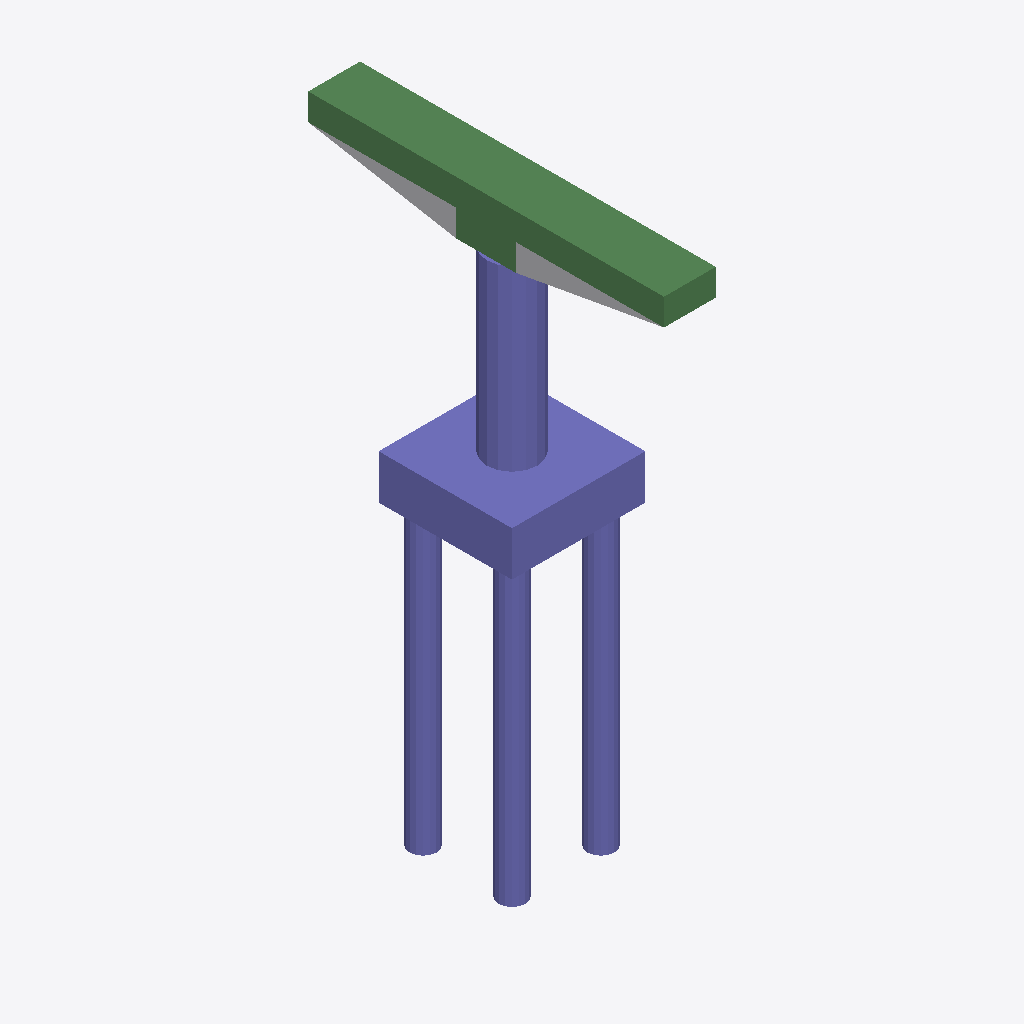
Isometric view of an IFC building model (IFC-SPF (STEP), schema IFC4, length unit foot), seen from the south-west, elements coloured by IFC class: 32 columns (violet), 8 beams (green), 1 other element (light grey).
Extent 4.5 m × 12.0 m × 19.4 m (x, y, z). Storeys (2): L1 at 0.00 m; L2 at 3.66 m. Elements (51): 42 IfcColumn, 8 IfcBeam, 1 IfcBuildingElementProxy.

HEADER;
FILE_DESCRIPTION(('ViewDefinition [ReferenceView_V1.2]','RevitIdentifiers [ContentGUID: d56e37a5-1564-4943-acbf-ced11b169f20, VersionGUID: be9045d1-8f6f-4b7d-8860-0ea9be6aef58, NumberOfSaves: 0]','CoordinateReference [CoordinateBase: Shared Coordinates]','ExchangeRequirement [Structural]'),'2;1');
FILE_NAME('M_30_3L_OF_S_Sub_updated.ifc','2026-06-23T01:11:54+05:30',(''),(''),'ODA SDAI 25.12','Autodesk - Revit 27.0.20.10 (ENU) - 27.0.20.10','');
FILE_SCHEMA(('IFC4'));
ENDSEC;
DATA;
#27=IFCPROJECT('3LRZUb5MH9Gwo$pj7awM3G',#6,'Project Number',$,$,'Project Name','Project Status',(#22),#2407);
#41=IFCSITE('3LRZUb5MH9Gwo$pj7awM3I',#6,'The site:1246132',$,$,#40,$,$,.ELEMENT.,(42,21,31,401672),(-71,-3,-24,-345703),0.0,$,$);
#31=IFCBUILDING('3LRZUb5MH9Gwo$pj7awM3H',#6,'Building Name',$,$,#30,$,'Building Name',.ELEMENT.,$,$,#28);
#34=IFCBUILDINGSTOREY('2JF4e6axWHqu3u0C1FZlmi',#6,'L1',$,$,#33,$,'L1',.ELEMENT.,0.0);
#38=IFCBUILDINGSTOREY('1ZGO8hrFCHqw0v0026FpFv',#6,'L2',$,$,#37,$,'L2',.ELEMENT.,12.0);
#913=IFCCOLUMN('2_a4NHZszBVOXW3gc_UUoG',#6,'Column#61',$,$,#912,#909,'1246152',.NOTDEFINED.);
#1897=IFCCOLUMN('2_a4NHZszBVOXW3gc_UUo6',#6,'Column#9',$,$,#1896,#1893,'1246174',.NOTDEFINED.);
#1662=IFCBEAM('2_a4NHZszBVOXW3gc_UUo1',#6,'Beam#55',$,$,#1661,#1658,'1246169',.NOTDEFINED.);
#420=IFCBEAM('2_a4NHZszBVOXW3gc_UUpb',#6,'Beam#58',$,$,#419,#416,'1246141',.NOTDEFINED.);
#1077=IFCBEAM('2_a4NHZszBVOXW3gc_UUoK',#6,'Beam#57',$,$,#1076,#1073,'1246156',.NOTDEFINED.);
#385=IFCBEAM('2_a4NHZszBVOXW3gc_UUpa',#6,'Beam#54',$,$,#384,#381,'1246140',.NOTDEFINED.);
#76=IFCBUILDINGELEMENTPROXY('2_a4NHZszBVOXW3gc_UUqy',#6,'Structural Framing 1:Structural Framing 1:1245796',$,$,#75,#73,'1245796',.NOTDEFINED.);
#1042=IFCBEAM('2_a4NHZszBVOXW3gc_UUoJ',#6,'Beam#53',$,$,#1041,#1038,'1246155',.NOTDEFINED.);
#690=IFCBEAM('2_a4NHZszBVOXW3gc_UUoR',#6,'Beam#52',$,$,#689,#686,'1246147',.NOTDEFINED.);
#1298=IFCBEAM('2_a4NHZszBVOXW3gc_UUo9',#6,'Beam#59',$,$,#1297,#1295,'1246161',.NOTDEFINED.);
#256=IFCBEAM('2_a4NHZszBVOXW3gc_UUpX',#6,'Beam#56',$,$,#255,#252,'1246137',.NOTDEFINED.);
#655=IFCCOLUMN('2_a4NHZszBVOXW3gc_UUoQ',#6,'Column#50',$,$,#654,#651,'1246146',.NOTDEFINED.);
#737=IFCCOLUMN('2_a4NHZszBVOXW3gc_UUoS',#6,'Column#48',$,$,#736,#733,'1246148',.NOTDEFINED.);
#126=IFCCOLUMN('2_a4NHZszBVOXW3gc_UUpk',#6,'Column#25',$,$,#125,#122,'1246134',.NOTDEFINED.);
#350=IFCCOLUMN('2_a4NHZszBVOXW3gc_UUpZ',#6,'Column#41',$,$,#349,#346,'1246139',.NOTDEFINED.);
#467=IFCCOLUMN('2_a4NHZszBVOXW3gc_UUpc',#6,'Column#32',$,$,#466,#463,'1246142',.NOTDEFINED.);
#1392=IFCCOLUMN('2_a4NHZszBVOXW3gc_UUoB',#6,'Column#30',$,$,#1391,#1388,'1246163',.NOTDEFINED.);
#1756=IFCCOLUMN('2_a4NHZszBVOXW3gc_UUo3',#6,'Column#37',$,$,#1755,#1752,'1246171',.NOTDEFINED.);
#1850=IFCCOLUMN('2_a4NHZszBVOXW3gc_UUo5',#6,'Column#28',$,$,#1849,#1846,'1246173',.NOTDEFINED.);
#1944=IFCCOLUMN('2_a4NHZszBVOXW3gc_UUo7',#6,'Column#21',$,$,#1943,#1940,'1246175',.NOTDEFINED.);
#2132=IFCCOLUMN('2_a4NHZszBVOXW3gc_UUox',#6,'Column#34',$,$,#2131,#2128,'1246179',.NOTDEFINED.);
#2179=IFCCOLUMN('2_a4NHZszBVOXW3gc_UUoy',#6,'Column#45',$,$,#2178,#2175,'1246180',.NOTDEFINED.);
#221=IFCCOLUMN('2_a4NHZszBVOXW3gc_UUpW',#6,'Column#24',$,$,#220,#217,'1246136',.NOTDEFINED.);
#514=IFCCOLUMN('2_a4NHZszBVOXW3gc_UUpd',#6,'Column#18',$,$,#513,#510,'1246143',.NOTDEFINED.);
#878=IFCCOLUMN('2_a4NHZszBVOXW3gc_UUoV',#6,'Column#26',$,$,#877,#874,'1246151',.NOTDEFINED.);
#831=IFCCOLUMN('2_a4NHZszBVOXW3gc_UUoU',#6,'Column#16',$,$,#830,#827,'1246150',.NOTDEFINED.);
#1265=IFCCOLUMN('2_a4NHZszBVOXW3gc_UUo8',#6,'Column#46',$,$,#1264,#1261,'1246160',.NOTDEFINED.);
#1991=IFCCOLUMN('2_a4NHZszBVOXW3gc_UUou',#6,'Column#44',$,$,#1990,#1987,'1246176',.NOTDEFINED.);
#2085=IFCCOLUMN('2_a4NHZszBVOXW3gc_UUow',#6,'Column#42',$,$,#2084,#2081,'1246178',.NOTDEFINED.);
#2038=IFCCOLUMN('2_a4NHZszBVOXW3gc_UUov',#6,'Column#29',$,$,#2037,#2034,'1246177',.NOTDEFINED.);
#2273=IFCCOLUMN('2_a4NHZszBVOXW3gc_UUo_',#6,'Column#40',$,$,#2272,#2269,'1246182',.NOTDEFINED.);
#174=IFCCOLUMN('2_a4NHZszBVOXW3gc_UUpl',#6,'Column#38',$,$,#173,#170,'1246135',.NOTDEFINED.);
#784=IFCCOLUMN('2_a4NHZszBVOXW3gc_UUoT',#6,'Column#20',$,$,#783,#780,'1246149',.NOTDEFINED.);
#1709=IFCCOLUMN('2_a4NHZszBVOXW3gc_UUo2',#6,'Column#22',$,$,#1708,#1705,'1246170',.NOTDEFINED.);
#2320=IFCCOLUMN('2_a4NHZszBVOXW3gc_UUo$',#6,'Column#36',$,$,#2319,#2316,'1246183',.NOTDEFINED.);
#303=IFCCOLUMN('2_a4NHZszBVOXW3gc_UUpY',#6,'Column#17',$,$,#302,#299,'1246138',.NOTDEFINED.);
#608=IFCCOLUMN('2_a4NHZszBVOXW3gc_UUoP',#6,'Column#33',$,$,#607,#604,'1246145',.NOTDEFINED.);
#1533=IFCCOLUMN('2_a4NHZszBVOXW3gc_UUoE',#6,'Column#49',$,$,#1532,#1529,'1246166',.NOTDEFINED.);
#1486=IFCCOLUMN('2_a4NHZszBVOXW3gc_UUoD',#6,'Column#13',$,$,#1485,#1482,'1246165',.NOTDEFINED.);
#561=IFCCOLUMN('2_a4NHZszBVOXW3gc_UUoO',#6,'Column#14',$,$,#560,#557,'1246144',.NOTDEFINED.);
#1007=IFCCOLUMN('2_a4NHZszBVOXW3gc_UUoI',#6,'Column#12',$,$,#1006,#1003,'1246154',.NOTDEFINED.);
ENDSEC;
